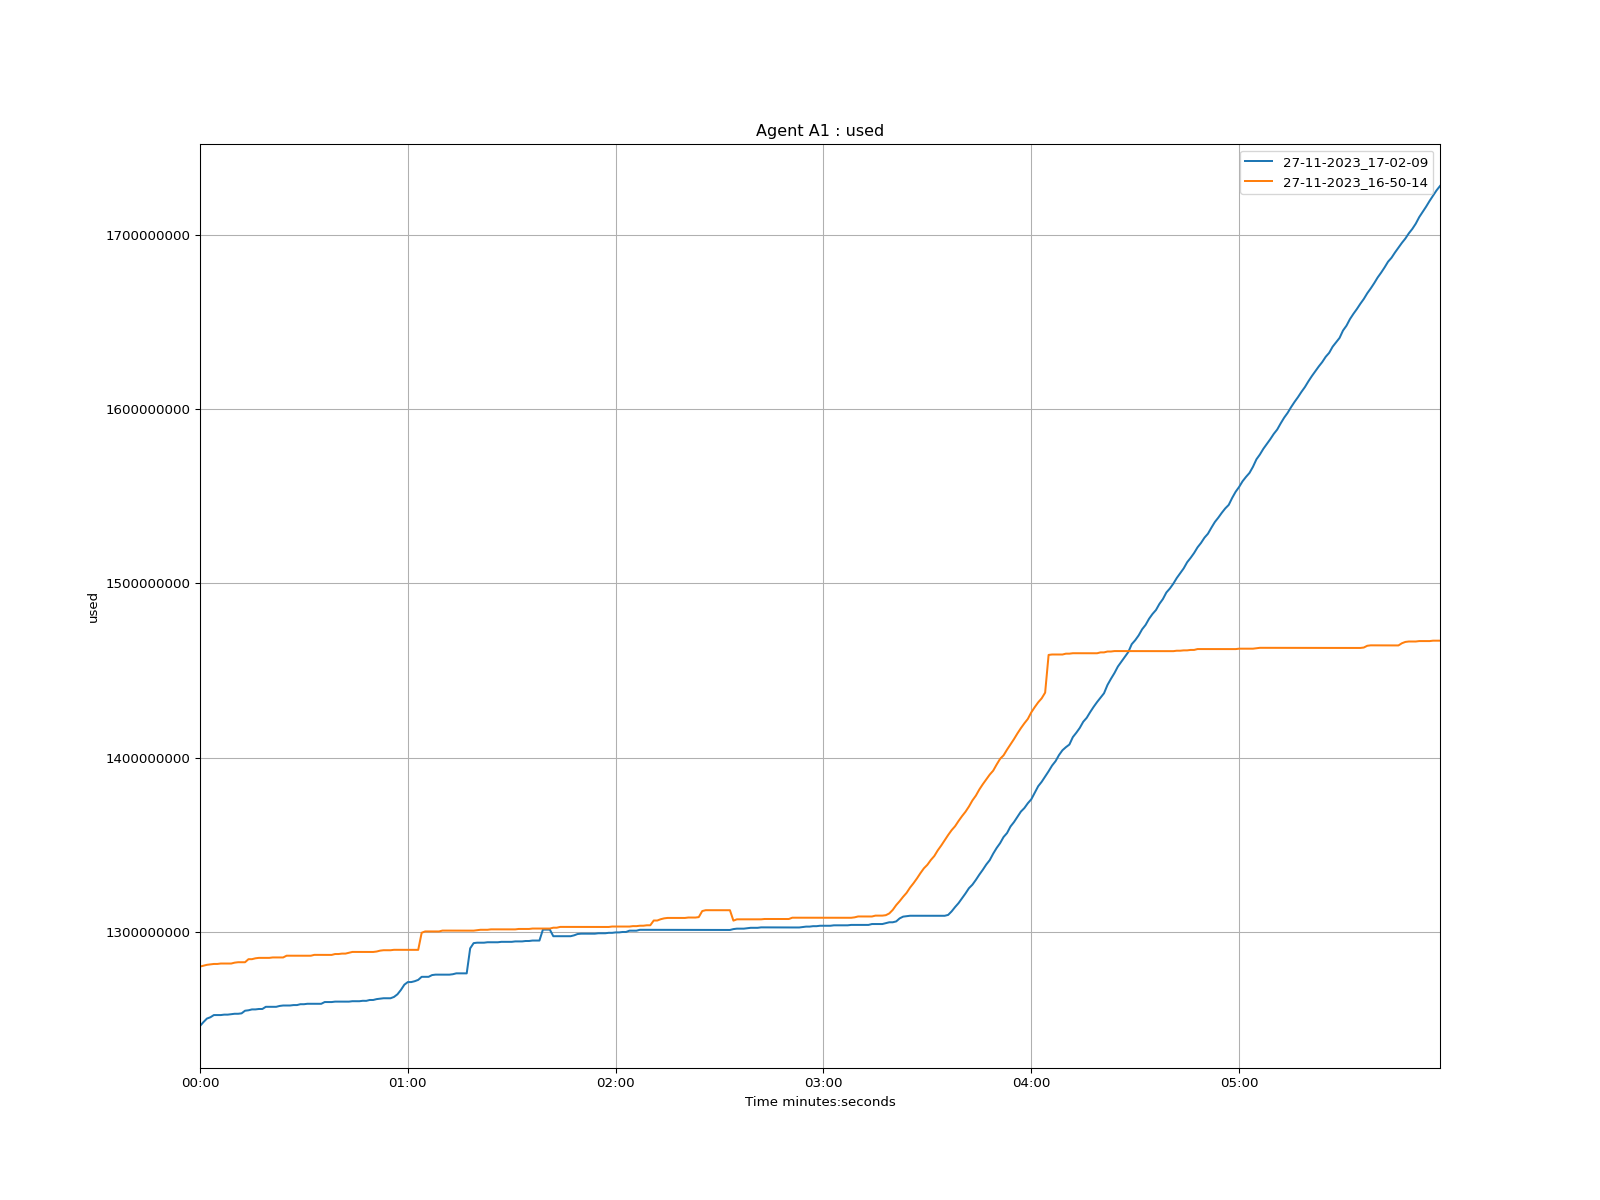

The table this chart was drawn from, first rows:
time, 27-11-2023_17-02-09, 27-11-2023_16-50-14
1970-01-01 00:00:00, 1245768000, 1279912000
1970-01-01 00:00:01, 1248024000, 1280408000
1970-01-01 00:00:02, 1250040000, 1280912000
1970-01-01 00:00:03, 1250792000, 1281164000
1970-01-01 00:00:04, 1252052000, 1281412000
1970-01-01 00:00:05, 1252052000, 1281412000
1970-01-01 00:00:06, 1252052000, 1281660000
1970-01-01 00:00:07, 1252300000, 1281652000
1970-01-01 00:00:08, 1252296000, 1281652000
1970-01-01 00:00:09, 1252544000, 1281652000
1970-01-01 00:00:10, 1252796000, 1282156000
1970-01-01 00:00:11, 1252792000, 1282404000
1970-01-01 00:00:12, 1253032000, 1282396000
1970-01-01 00:00:13, 1254544000, 1282396000
1970-01-01 00:00:14, 1254796000, 1284156000
1970-01-01 00:00:15, 1255296000, 1284156000
1970-01-01 00:00:16, 1255296000, 1284660000
1970-01-01 00:00:17, 1255540000, 1284908000
1970-01-01 00:00:18, 1255540000, 1284908000
1970-01-01 00:00:19, 1256792000, 1284908000
1970-01-01 00:00:20, 1256792000, 1284908000
1970-01-01 00:00:21, 1256792000, 1285152000
1970-01-01 00:00:22, 1256792000, 1285152000
1970-01-01 00:00:23, 1257292000, 1285144000
1970-01-01 00:00:24, 1257540000, 1285144000
1970-01-01 00:00:25, 1257540000, 1286152000
1970-01-01 00:00:26, 1257540000, 1286152000
1970-01-01 00:00:27, 1257792000, 1286148000
1970-01-01 00:00:28, 1257792000, 1286148000
1970-01-01 00:00:29, 1258292000, 1286140000
1970-01-01 00:00:30, 1258280000, 1286140000
1970-01-01 00:00:31, 1258532000, 1286140000
1970-01-01 00:00:32, 1258532000, 1286140000
1970-01-01 00:00:33, 1258532000, 1286632000
1970-01-01 00:00:34, 1258524000, 1286632000
1970-01-01 00:00:35, 1258524000, 1286632000
1970-01-01 00:00:36, 1259532000, 1286624000
1970-01-01 00:00:37, 1259524000, 1286608000
1970-01-01 00:00:38, 1259524000, 1286608000
1970-01-01 00:00:39, 1259776000, 1287112000
1970-01-01 00:00:40, 1259772000, 1287112000
1970-01-01 00:00:41, 1259772000, 1287360000
1970-01-01 00:00:42, 1259768000, 1287360000
1970-01-01 00:00:43, 1259768000, 1287816000
1970-01-01 00:00:44, 1260012000, 1288320000
1970-01-01 00:00:45, 1260004000, 1288320000
1970-01-01 00:00:46, 1260000000, 1288316000
1970-01-01 00:00:47, 1260252000, 1288308000
1970-01-01 00:00:48, 1260216000, 1288308000
1970-01-01 00:00:49, 1260712000, 1288304000
1970-01-01 00:00:50, 1260712000, 1288304000
1970-01-01 00:00:51, 1261216000, 1288556000
1970-01-01 00:00:52, 1261460000, 1289060000
1970-01-01 00:00:53, 1261712000, 1289300000
1970-01-01 00:00:54, 1261704000, 1289296000
1970-01-01 00:00:55, 1261704000, 1289288000
1970-01-01 00:00:56, 1262452000, 1289536000
1970-01-01 00:00:57, 1263964000, 1289528000
1970-01-01 00:00:58, 1266480000, 1289528000
1970-01-01 00:00:59, 1269504000, 1289528000
... 299 more rows
